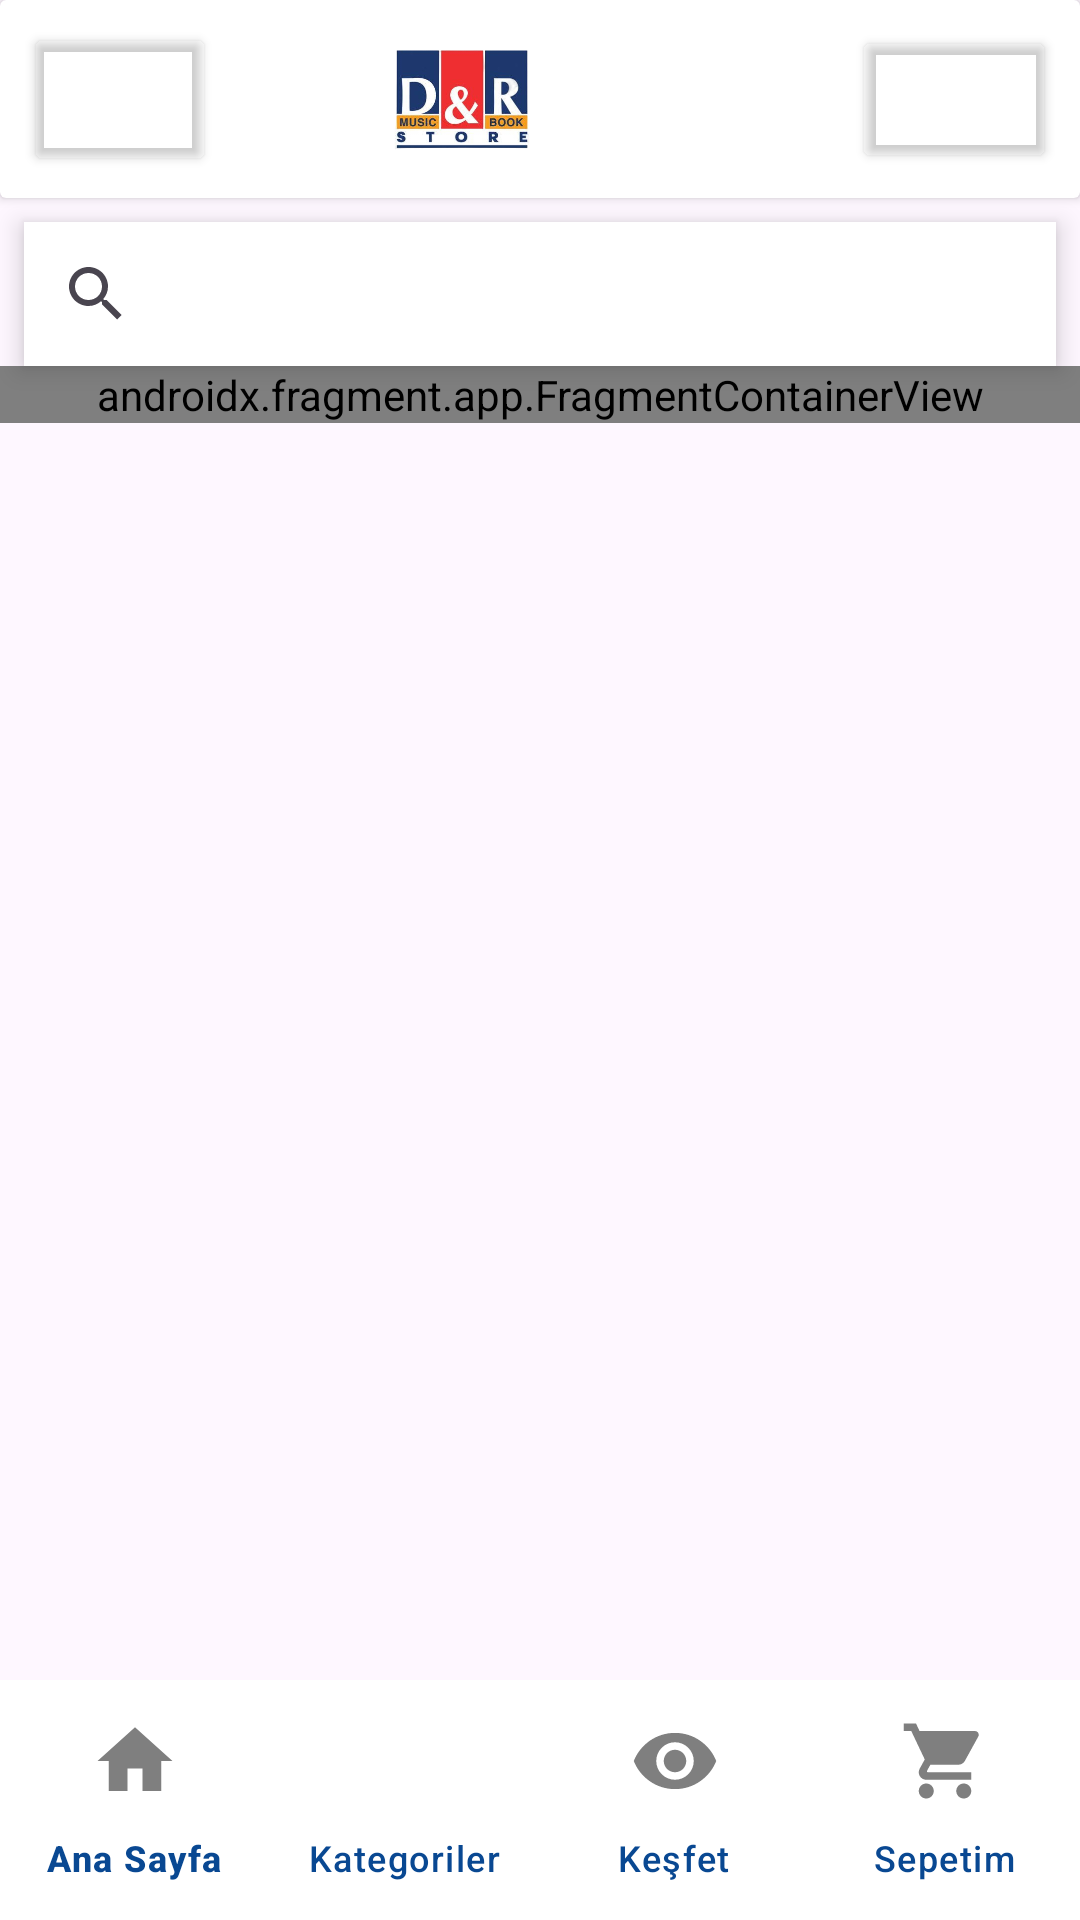

Produce the Android XML layout that renders to this screen, including the resource entries it uses.
<!-- AndroidManifest.xml: application theme Theme.KotlinDAndR -->
<!-- res/layout/activity_main.xml -->
<?xml version="1.0" encoding="utf-8"?>
<androidx.constraintlayout.widget.ConstraintLayout xmlns:android="http://schemas.android.com/apk/res/android"
    xmlns:app="http://schemas.android.com/apk/res-auto"
    xmlns:tools="http://schemas.android.com/tools"
    android:layout_width="match_parent"
    android:layout_height="match_parent"
    android:backgroundTint="#A39292"
    tools:context=".MainActivity">

    <androidx.cardview.widget.CardView
        android:id="@+id/cardViewDeneme"
        android:layout_width="match_parent"
        android:layout_height="wrap_content"
        app:layout_constraintEnd_toEndOf="parent"
        app:layout_constraintStart_toStartOf="parent"
        app:layout_constraintTop_toTopOf="parent">

        <androidx.constraintlayout.widget.ConstraintLayout
            android:layout_width="match_parent"
            android:layout_height="66dp">

            <Button
                android:id="@+id/buttonSub"
                android:layout_width="68dp"
                android:layout_height="49dp"
                android:layout_marginTop="8dp"
                android:layout_marginEnd="8dp"
                android:layout_marginBottom="8dp"
                android:backgroundTint="#00FFFFFF"
                app:icon="@drawable/bell_icon"
                app:iconGravity="textEnd"
                app:iconSize="32dp"
                app:iconTint="#AA9F9F"
                app:layout_constraintBottom_toBottomOf="parent"
                app:layout_constraintEnd_toEndOf="parent"
                app:layout_constraintTop_toTopOf="parent" />

            <ImageView
                android:id="@+id/imageView"
                android:layout_width="118dp"
                android:layout_height="66dp"
                android:layout_marginStart="96dp"
                android:layout_marginTop="8dp"
                android:layout_marginEnd="71dp"
                android:layout_marginBottom="8dp"
                android:cropToPadding="true"
                android:padding="0dp"
                app:layout_constraintBottom_toBottomOf="parent"
                app:layout_constraintEnd_toStartOf="@+id/buttonSub"
                app:layout_constraintHorizontal_bias="1.0"
                app:layout_constraintStart_toEndOf="@+id/buttonMenu"
                app:layout_constraintTop_toTopOf="parent"
                app:srcCompat="@drawable/marka_icon" />

            <Button
                android:id="@+id/buttonMenu"
                android:layout_width="64dp"
                android:layout_height="51dp"
                android:layout_marginStart="8dp"
                android:layout_marginTop="8dp"
                android:layout_marginBottom="8dp"
                android:backgroundTint="#00FFFFFF"
                app:icon="@drawable/menu_icon_dandr"
                app:iconGravity="textEnd"
                app:iconPadding="0dp"
                app:iconSize="60dp"
                app:iconTint="#AA9F9F"
                app:layout_constraintBottom_toBottomOf="parent"
                app:layout_constraintStart_toStartOf="parent"
                app:layout_constraintTop_toTopOf="parent" />

        </androidx.constraintlayout.widget.ConstraintLayout>

    </androidx.cardview.widget.CardView>

    <androidx.appcompat.widget.SearchView
        android:id="@+id/searchView"
        android:layout_width="0dp"
        android:layout_height="wrap_content"
        android:layout_marginStart="8dp"
        android:layout_marginTop="8dp"
        android:layout_marginEnd="8dp"
        android:background="@color/white"
        android:elevation="5dp"
        android:hint=" Kitap, Müzik, Hobi, Oyuncak Ara..."
        android:queryHint=" Kitap, Müzik, Hobi, Oyuncak Ara..."
        android:shadowColor="@color/black"
        android:shadowRadius="5"
        android:visibility="visible"
        android:voiceIcon="@drawable/mic_icon_dandr"
        app:defaultQueryHint=" Kitap, Müzik, Hobi, Oyuncak Ara..."
        app:layout_constraintEnd_toEndOf="parent"
        app:layout_constraintHorizontal_bias="0.0"
        app:layout_constraintStart_toStartOf="parent"
        app:layout_constraintTop_toBottomOf="@+id/cardViewDeneme" />

    <ScrollView
        android:layout_width="0dp"
        android:layout_height="0dp"
        app:layout_constraintBottom_toTopOf="@+id/bottomNavigationView"
        app:layout_constraintEnd_toEndOf="parent"
        app:layout_constraintHorizontal_bias="0.0"
        app:layout_constraintStart_toStartOf="parent"
        app:layout_constraintTop_toBottomOf="@+id/searchView">

        <androidx.fragment.app.FragmentContainerView
            android:id="@+id/navHostFragment"
            android:name="androidx.navigation.fragment.NavHostFragment"
            android:layout_width="match_parent"
            android:layout_height="wrap_content"
            app:defaultNavHost="true"
            app:navGraph="@navigation/main_activity_nav" />
    </ScrollView>

    <com.google.android.material.bottomnavigation.BottomNavigationView
        android:id="@+id/bottomNavigationView"
        android:layout_width="match_parent"
        android:layout_height="wrap_content"
        android:background="@color/white"
        app:elevation="10dp"
        app:itemActiveIndicatorStyle="@color/white"
        app:itemIconSize="30dp"
        app:itemIconTint="#7F7F7F"
        app:itemTextColor="#094892"
        app:labelVisibilityMode="labeled"
        app:layout_constraintBottom_toBottomOf="parent"
        app:layout_constraintEnd_toEndOf="parent"
        app:layout_constraintStart_toStartOf="parent"

        app:menu="@menu/bottom_menu" />

</androidx.constraintlayout.widget.ConstraintLayout>
<!-- resources referenced by this layout -->
<resources>
  <!-- drawable marka_icon: png bitmap (drawable, 80698 bytes) -->
  <!-- drawable menu_icon_dandr: png bitmap (drawable, 28732 bytes) -->
  <style name="Theme.KotlinDAndR" parent="Base.Theme.KotlinDAndR" />
  <style name="Base.Theme.KotlinDAndR" parent="Theme.Material3.DayNight.NoActionBar">
          <item name="android:statusBarColor" targetApi="1">@color/white</item>
          <item name="android:windowLightStatusBar">true</item>
      </style>
  <!-- not gathered from this repository: default colours our renderer supplied (Android Studio template values) -->
  <color name="black">#FF000000</color>
  <color name="white">#FFFFFFFF</color>
</resources>
